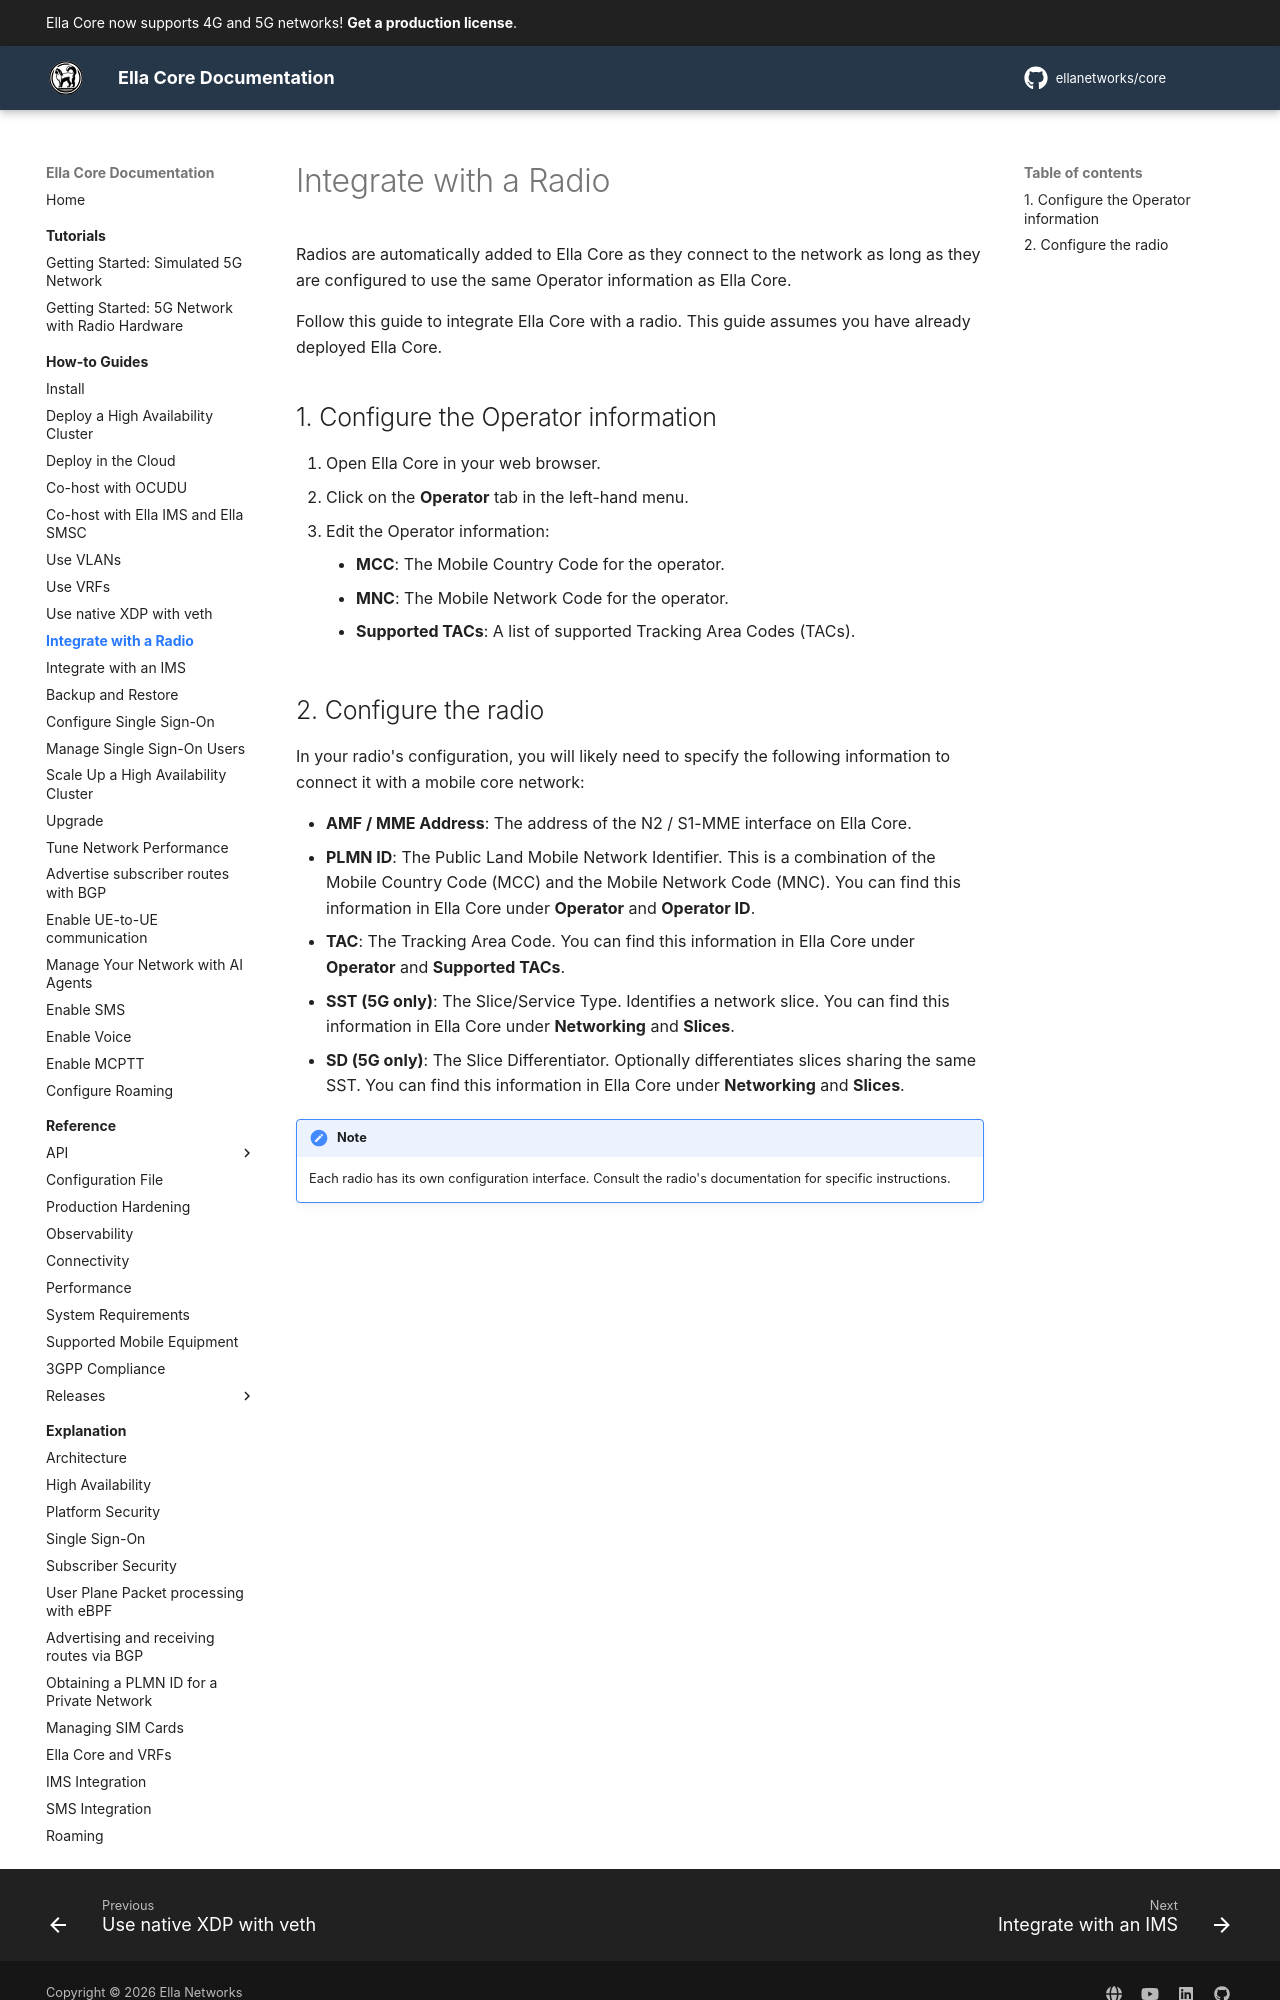

repository: ellanetworks/core · page: how_to/integrate_with_radio/index.html · generator: mkdocs

---
description: Step-by-step instructions to integrate Ella Core with a radio.
---

# Integrate with a Radio

Radios are automatically added to Ella Core as they connect to the network as long as they are configured to use the same Operator information as Ella Core.

Follow this guide to integrate Ella Core with a radio. This guide assumes you have already deployed Ella Core.

## 1. Configure the Operator information

1. Open Ella Core in your web browser.
2. Click on the **Operator** tab in the left-hand menu.
3. Edit the Operator information:
    - **MCC**: The Mobile Country Code for the operator.
    - **MNC**: The Mobile Network Code for the operator.
    - **Supported TACs**: A list of supported Tracking Area Codes (TACs).
